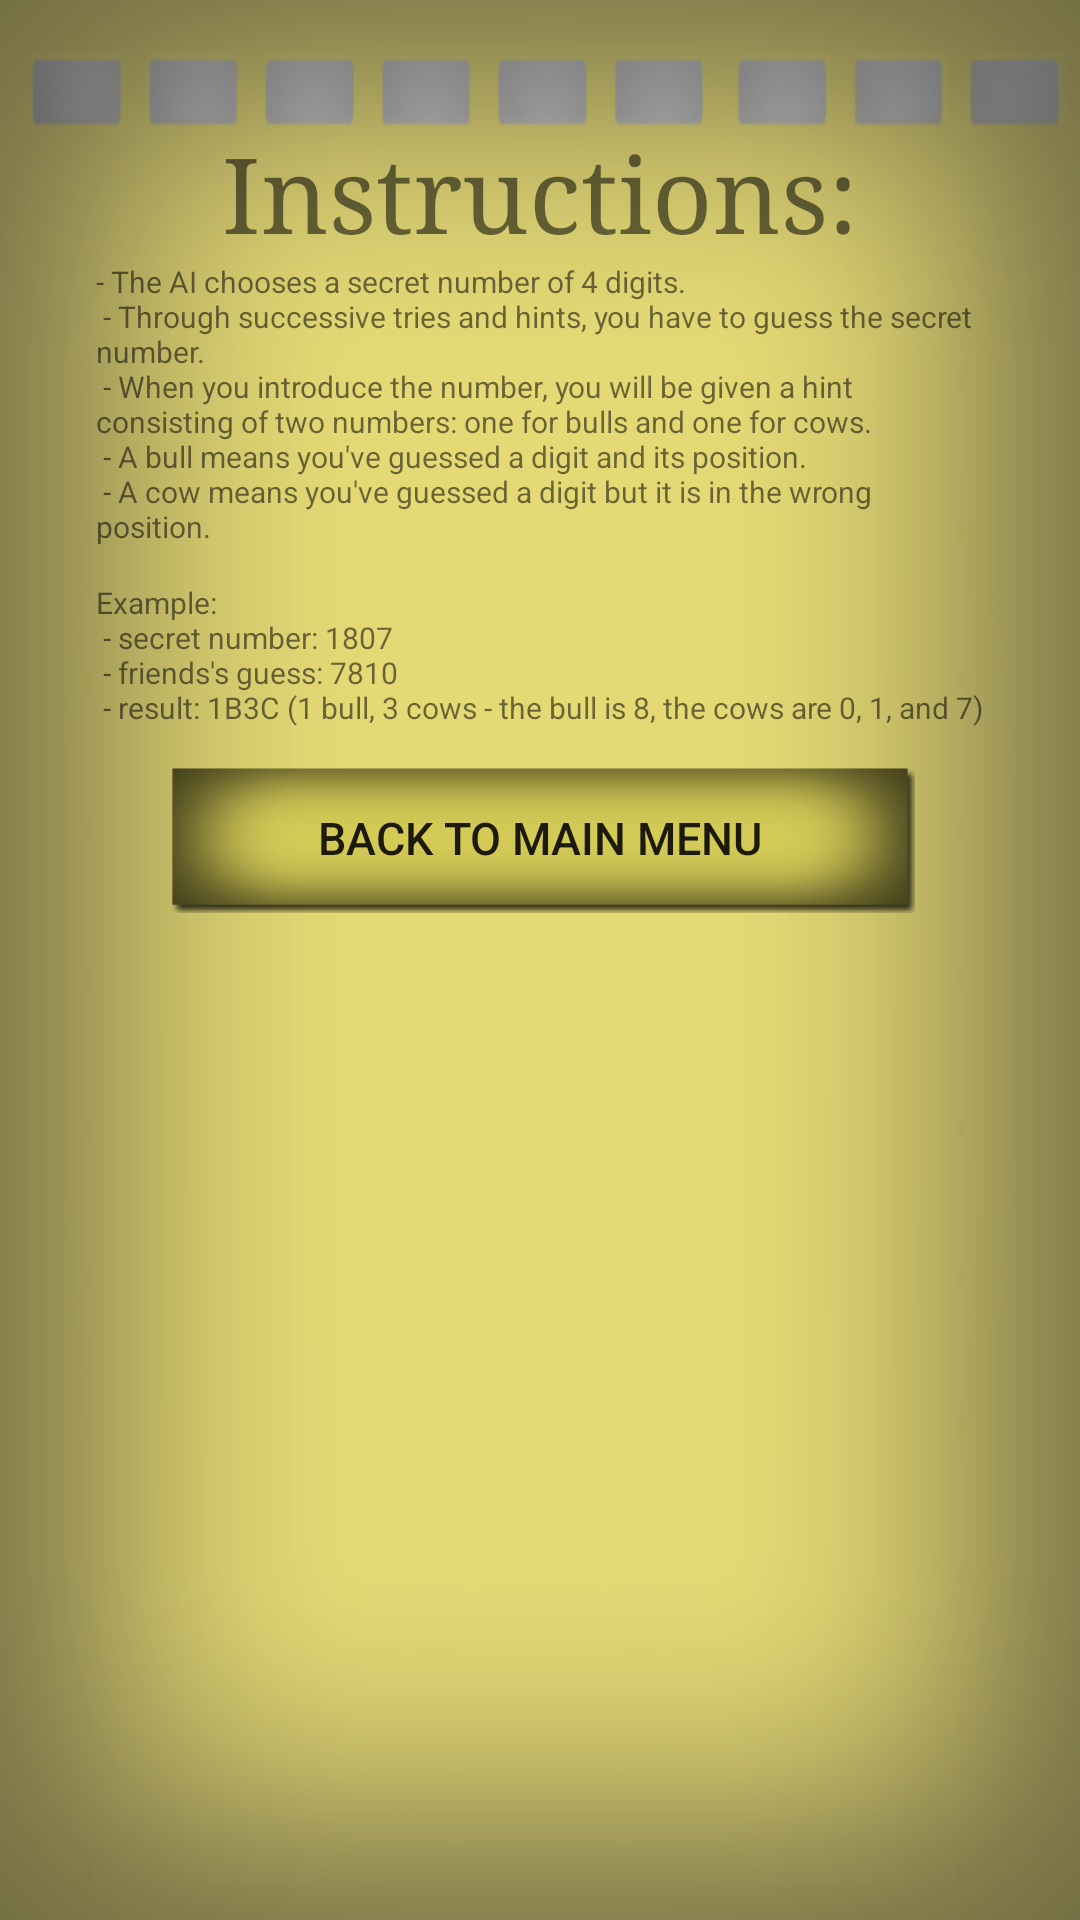

Layout XML and referenced resources for this Android screen:
<!-- AndroidManifest.xml: application theme AppTheme -->
<!-- res/layout/activity_instructions_screen.xml -->
<?xml version="1.0" encoding="utf-8"?>

<RelativeLayout xmlns:android="http://schemas.android.com/apk/res/android"
    xmlns:tools="http://schemas.android.com/tools"
    android:id="@+id/activity_instructions_screen"
    android:layout_width="match_parent"
    android:layout_height="match_parent"
    android:paddingBottom="@dimen/activity_vertical_margin"
    android:paddingLeft="@dimen/activity_horizontal_margin"
    android:paddingRight="@dimen/activity_horizontal_margin"
    android:paddingTop="@dimen/activity_vertical_margin"
    android:background="@drawable/backgroundactivity"
    tools:context="com.ach.alex.bullsandcowsreloaded.InstructionsScreen">

    
    <TextView
        android:id="@+id/instructions_title"
        android:layout_width="wrap_content"
        android:layout_height="wrap_content"
        android:layout_marginTop="@dimen/main_margin_top"
        android:layout_centerHorizontal="true"
        android:typeface="serif"
        android:textSize="@dimen/instructions_title"
        android:text="@string/instructions_title"/>

    
    <TextView
        android:id="@+id/instructions_content"
        android:layout_width="wrap_content"
        android:layout_height="wrap_content"
        android:layout_below="@id/instructions_title"
        android:layout_marginLeft="@dimen/activity_horizontal_margin"
        android:layout_marginRight="@dimen/activity_vertical_margin"
        android:text="@string/instructions_content"
        android:textSize="@dimen/instructions_text"/>

    
    <TextView
        android:id="@+id/instructions_example"
        android:layout_width="wrap_content"
        android:layout_height="wrap_content"
        android:layout_below="@id/instructions_content"
        android:layout_marginLeft="@dimen/activity_horizontal_margin"
        android:layout_marginRight="@dimen/activity_vertical_margin"
        android:text="@string/instructions_example"
        android:textSize="@dimen/instructions_text"/>

    
    <Button
        android:id="@+id/instructions_back"
        android:layout_width="@dimen/button_width"
        android:layout_height="@dimen/button_height"
        android:layout_centerHorizontal="true"
        android:layout_below="@+id/instructions_example"
        android:background="@drawable/backgroundbutton"
        android:text="@string/back"
        android:textSize="@dimen/button_fontsize"/>

</RelativeLayout>
<!-- resources referenced by this layout -->
<resources>
  <dimen name="activity_horizontal_margin">16dp</dimen>
  <dimen name="activity_vertical_margin">16dp</dimen>
  <dimen name="button_fontsize">15sp</dimen>
  <dimen name="button_height">50dp</dimen>
  <dimen name="button_width">250dp</dimen>
  <dimen name="instructions_text">10sp</dimen>
  <dimen name="instructions_title">35sp</dimen>
  <dimen name="main_margin_top">25dp</dimen>
  <!-- drawable backgroundactivity: png bitmap (drawable, 78540 bytes) -->
  <!-- drawable backgroundbutton: png bitmap (drawable, 14932 bytes) -->
  <string name="back">BACK TO MAIN MENU</string>
  <string name="instructions_content">  - The AI chooses a secret number of 4 digits.\n
          - Through successive tries and hints, you have to guess the secret number.\n
          - When you introduce the number, you will be given a hint consisting of two numbers: one for
          bulls and one for cows. \n
          - A bull means you\'ve guessed a digit and its position.\n
          - A cow means you\'ve guessed a digit but it is in the wrong position. \n
      </string>
  <string name="instructions_example">Example: \n
          - secret number: 1807 \n
          - friends\'s guess: 7810 \n
          - result: 1B3C (1 bull, 3 cows - the bull is 8, the cows are 0, 1, and 7) \n
      </string>
  <string name="instructions_title">Instructions:</string>
  <style name="AppTheme" parent="Theme.AppCompat.Light.NoActionBar">
          
          <item name="colorPrimary">@color/colorPrimary</item>
          <item name="colorPrimaryDark">@color/colorPrimaryDark</item>
          <item name="colorAccent">@color/colorAccent</item>
  
          
          <item name="windowNoTitle">true</item>
          <item name="windowActionBar">false</item>
          <item name="android:windowFullscreen">true</item>
          <item name="android:windowContentOverlay">@null</item>
      </style>
  <color name="colorPrimary">#3F51B5</color>
  <color name="colorPrimaryDark">#303F9F</color>
  <color name="colorAccent">#FF4081</color>
</resources>
